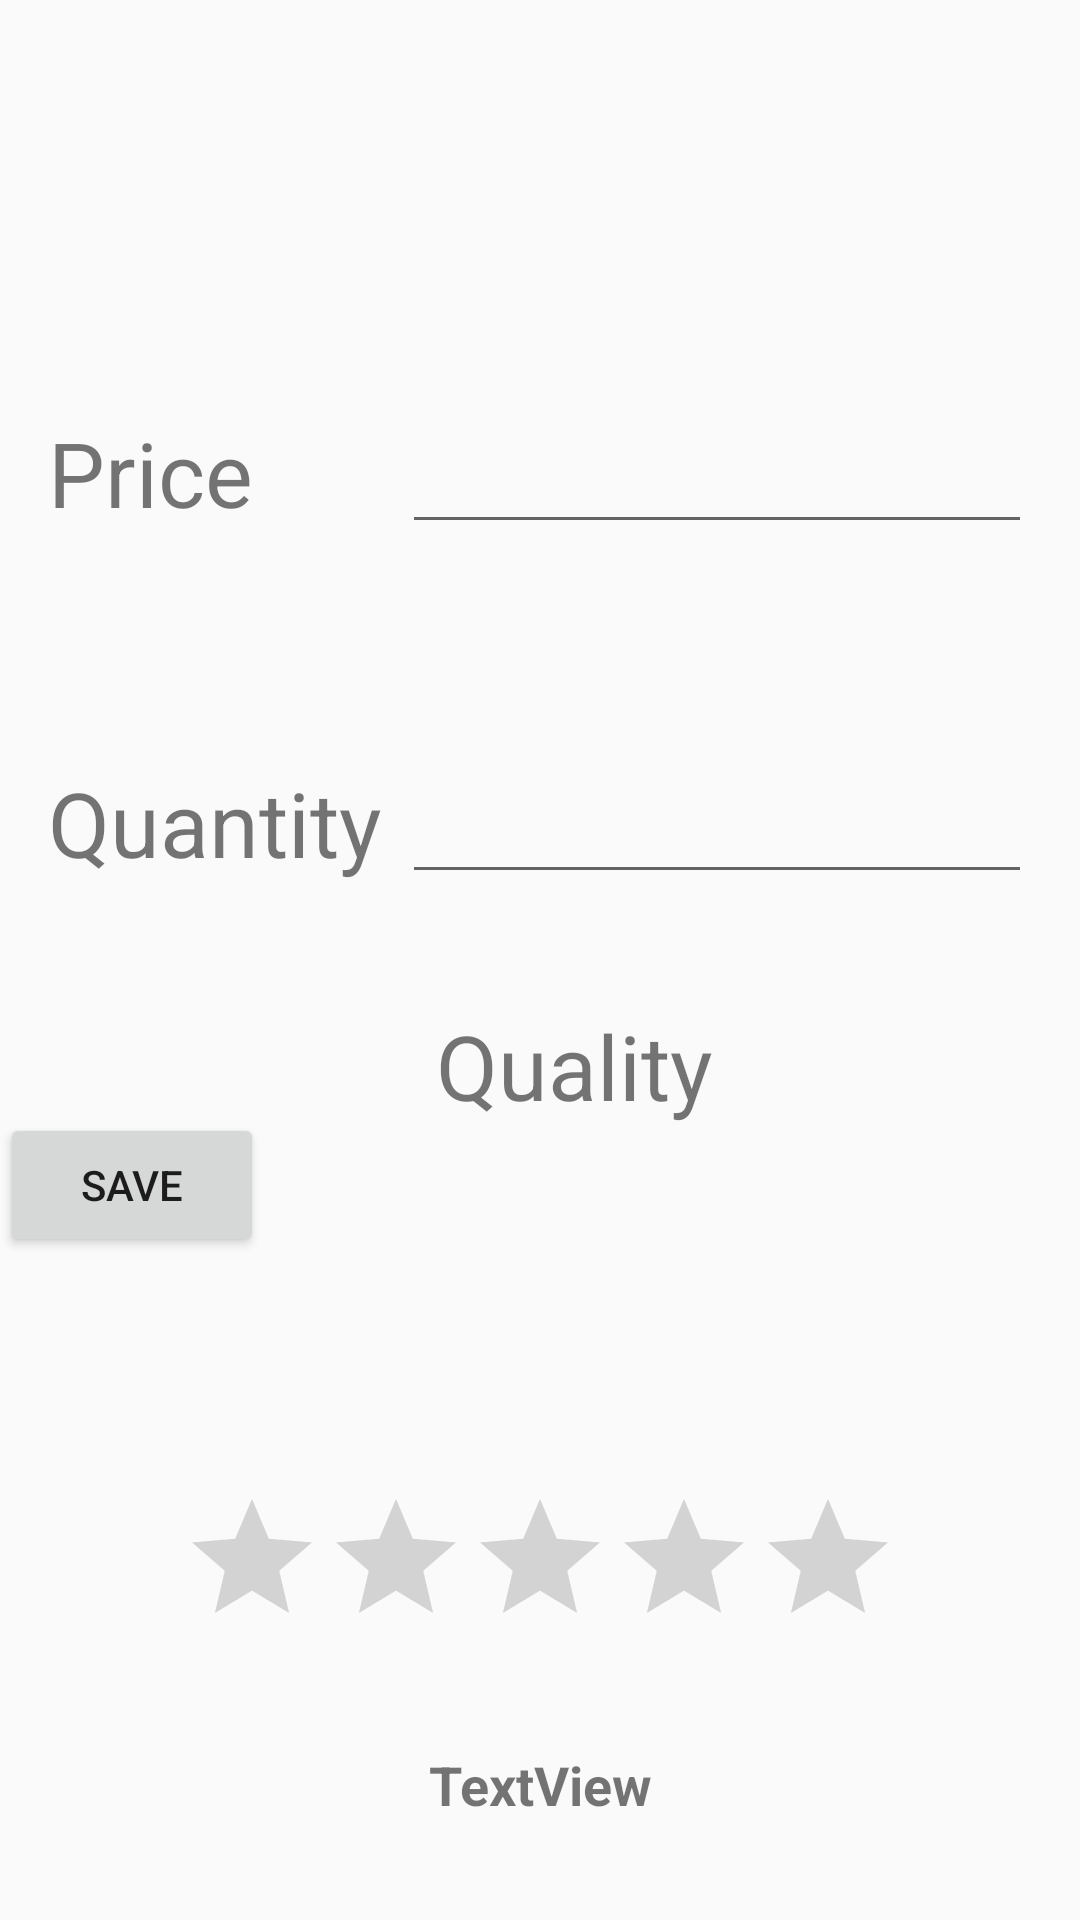

This screen was rendered from an Android layout file. Write that file and the resources it references.
<!-- AndroidManifest.xml: application theme Theme.AppCompat.Light.DarkActionBar -->
<!-- res/layout/activity_my_quotes.xml -->
<?xml version="1.0" encoding="utf-8"?>
<FrameLayout xmlns:android="http://schemas.android.com/apk/res/android"
    xmlns:app="http://schemas.android.com/apk/res-auto"
    xmlns:tools="http://schemas.android.com/tools"
    android:layout_width="match_parent"
    android:layout_height="match_parent" >
    <TabHost
        android:id="@android:id/tabhost"
        android:layout_width="fill_parent"
        android:layout_height="fill_parent">

        <android.support.constraint.ConstraintLayout
            android:layout_width="match_parent"
            android:layout_height="match_parent"
            app:layout_constraintEnd_toStartOf="@+id/button4"
            app:layout_constraintStart_toStartOf="@+id/button4"
            tools:context="com.sdl.dart.itsretail.AllQuotesActivity"
            tools:layout_editor_absoluteY="81dp">

            <Button
                android:id="@+id/button4"
                android:layout_width="wrap_content"
                android:layout_height="wrap_content"
                android:layout_marginTop="8dp"
                android:layout_marginEnd="8dp"
                android:layout_marginBottom="8dp"
                android:text="Save"
                app:layout_constraintBottom_toTopOf="@+id/ratingBar"
                app:layout_constraintEnd_toEndOf="parent"
                app:layout_constraintHorizontal_bias="0.0"
                app:layout_constraintStart_toStartOf="parent"
                app:layout_constraintTop_toBottomOf="@+id/quantityText" />

            <TabWidget
                android:id="@android:id/tabs"
                android:layout_width="0dp"
                android:layout_height="wrap_content"
                android:background="#160203"
                app:layout_constraintEnd_toEndOf="parent"
                app:layout_constraintStart_toStartOf="parent"
                app:layout_constraintTop_toTopOf="@android:id/tabcontent" />

            <FrameLayout
                android:id="@android:id/tabcontent"
                android:layout_width="0dp"
                android:layout_height="0dp"
                app:layout_constraintBottom_toBottomOf="parent"
                app:layout_constraintEnd_toEndOf="parent"
                app:layout_constraintHorizontal_bias="0.0"
                app:layout_constraintStart_toStartOf="parent"
                app:layout_constraintTop_toTopOf="parent"
                app:layout_constraintVertical_bias="1.0" />

            <TextView
                android:id="@+id/priceText"
                android:layout_width="wrap_content"
                android:layout_height="wrap_content"

                android:layout_marginStart="16dp"
                android:text="@string/price"
                android:textSize="30sp"
                app:layout_constraintStart_toStartOf="parent"
                app:layout_constraintBaseline_toBaselineOf="@+id/actualPrice"
                />

            <TextView
                android:id="@+id/quantityText"
                android:layout_width="wrap_content"
                android:layout_height="wrap_content"

                android:layout_marginStart="16dp"
                android:text="@string/quantity"
                android:textSize="30sp"
                app:layout_constraintBaseline_toBaselineOf="@+id/actualQuantity"
                app:layout_constraintStart_toStartOf="parent" />

            <EditText
                android:id="@+id/actualPrice"
                android:layout_width="wrap_content"
                android:layout_height="wrap_content"
                android:layout_marginTop="140dp"

                android:layout_marginEnd="16dp"
                android:ems="10"
                android:importantForAutofill="no"
                android:inputType="numberDecimal"
                app:layout_constraintEnd_toEndOf="parent"
                app:layout_constraintTop_toTopOf="parent" />

            <EditText
                android:id="@+id/actualQuantity"
                android:layout_width="wrap_content"
                android:layout_height="wrap_content"
                android:layout_marginTop="190dp"
                android:layout_marginEnd="16dp"

                android:layout_marginBottom="188dp"
                android:ems="10"
                android:importantForAutofill="no"
                android:inputType="number"
                app:layout_constraintBottom_toBottomOf="@+id/ratingBar"
                app:layout_constraintEnd_toEndOf="parent"
                app:layout_constraintTop_toTopOf="parent" />

            <TextView
                android:id="@+id/qualityText"
                android:layout_width="wrap_content"
                android:layout_height="wrap_content"

                android:layout_marginStart="18dp"
                android:layout_marginTop="37dp"
                android:text="@string/quality"
                android:textSize="30sp"
                app:layout_constraintStart_toEndOf="@+id/quantityText"
                app:layout_constraintTop_toBottomOf="@+id/actualQuantity" />

            <RatingBar
                android:id="@+id/ratingBar"
                android:layout_width="wrap_content"
                android:layout_height="wrap_content"
                android:layout_marginBottom="30dp"
                android:stepSize="1"
                app:layout_constraintBottom_toTopOf="@+id/actualQuality"
                app:layout_constraintEnd_toEndOf="parent"
                app:layout_constraintStart_toStartOf="parent" />

            <TextView
                android:id="@+id/actualQuality"
                android:layout_width="wrap_content"
                android:layout_height="wrap_content"
                android:layout_marginBottom="33dp"
                android:text="@string/textview"
                android:textSize="18sp"
                android:textStyle="bold"
                app:layout_constraintBottom_toBottomOf="parent"
                app:layout_constraintEnd_toEndOf="parent"
                app:layout_constraintStart_toStartOf="parent" />


        </android.support.constraint.ConstraintLayout>
    </TabHost>
</FrameLayout>
<!-- resources referenced by this layout -->
<resources>
  <string name="price">Price</string>
  <string name="quality">Quality</string>
  <string name="quantity">Quantity</string>
  <string name="textview">TextView</string>
</resources>
